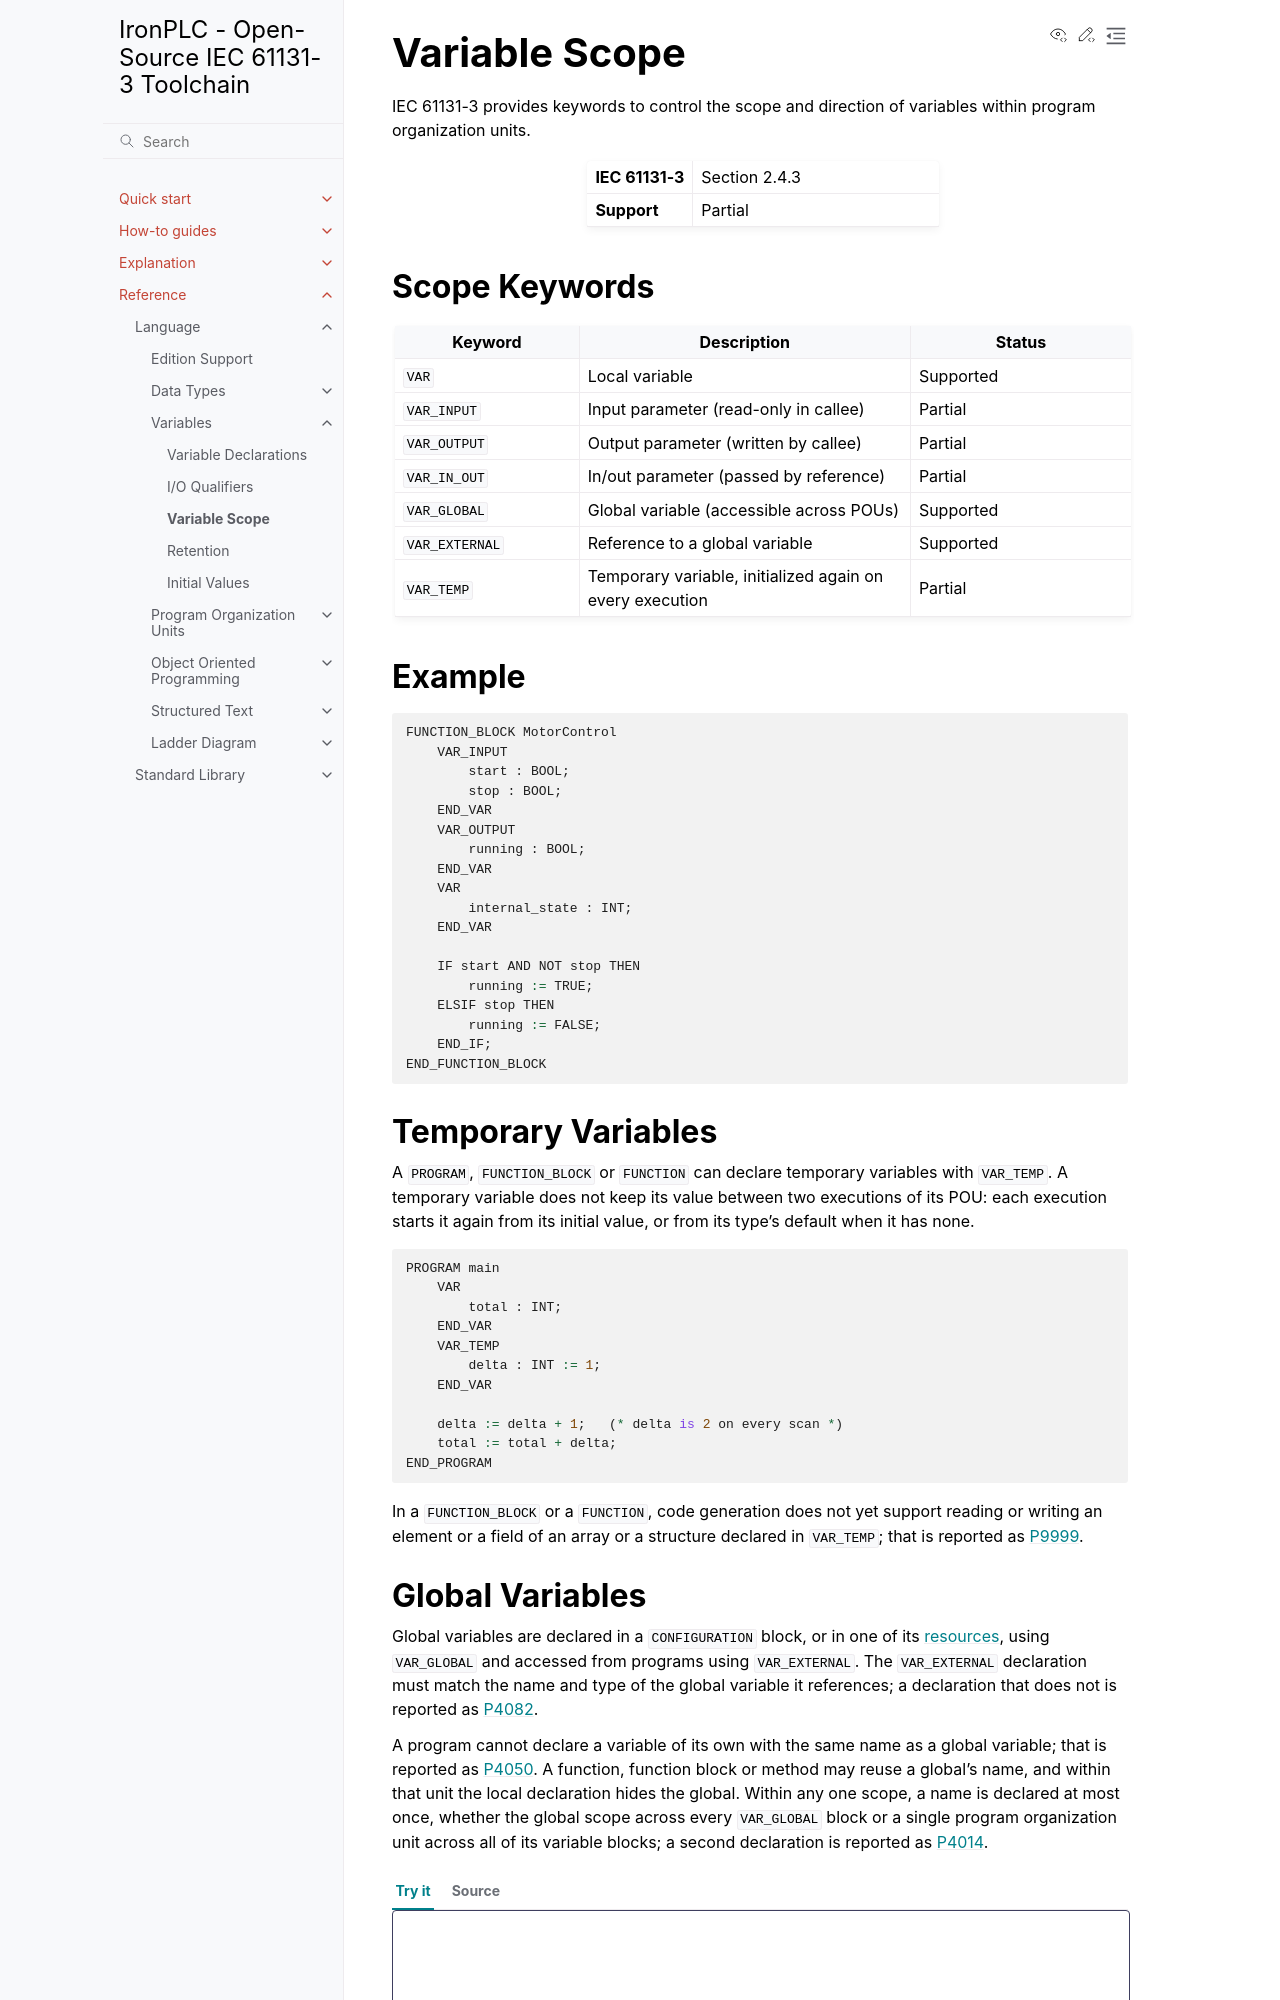

repository: ironplc/ironplc · page: reference/language/variables/scope.html · generator: sphinx

==============
Variable Scope
==============

IEC 61131-3 provides keywords to control the scope and direction of
variables within program organization units.

.. list-table::
   :widths: 30 70

   * - **IEC 61131-3**
     - Section 2.4.3
   * - **Support**
     - Partial

Scope Keywords
--------------

.. list-table::
   :header-rows: 1
   :widths: 25 45 30

   * - Keyword
     - Description
     - Status
   * - ``VAR``
     - Local variable
     - Supported
   * - ``VAR_INPUT``
     - Input parameter (read-only in callee)
     - Partial
   * - ``VAR_OUTPUT``
     - Output parameter (written by callee)
     - Partial
   * - ``VAR_IN_OUT``
     - In/out parameter (passed by reference)
     - Partial
   * - ``VAR_GLOBAL``
     - Global variable (accessible across POUs)
     - Supported
   * - ``VAR_EXTERNAL``
     - Reference to a global variable
     - Supported
   * - ``VAR_TEMP``
     - Temporary variable, initialized again on every execution
     - Partial

Example
-------

.. code-block::

   FUNCTION_BLOCK MotorControl
       VAR_INPUT
           start : BOOL;
           stop : BOOL;
       END_VAR
       VAR_OUTPUT
           running : BOOL;
       END_VAR
       VAR
           internal_state : INT;
       END_VAR

       IF start AND NOT stop THEN
           running := TRUE;
       ELSIF stop THEN
           running := FALSE;
       END_IF;
   END_FUNCTION_BLOCK

Temporary Variables
-------------------

A :code:`PROGRAM`, :code:`FUNCTION_BLOCK` or :code:`FUNCTION` can declare
temporary variables with :code:`VAR_TEMP`. A temporary variable does not keep
its value between two executions of its POU: each execution starts it again
from its initial value, or from its type's default when it has none.

.. code-block::

   PROGRAM main
       VAR
           total : INT;
       END_VAR
       VAR_TEMP
           delta : INT := 1;
       END_VAR

       delta := delta + 1;   (* delta is 2 on every scan *)
       total := total + delta;
   END_PROGRAM

Code generation does not support :code:`VAR_TEMP` in a
:code:`FUNCTION_BLOCK` yet.
